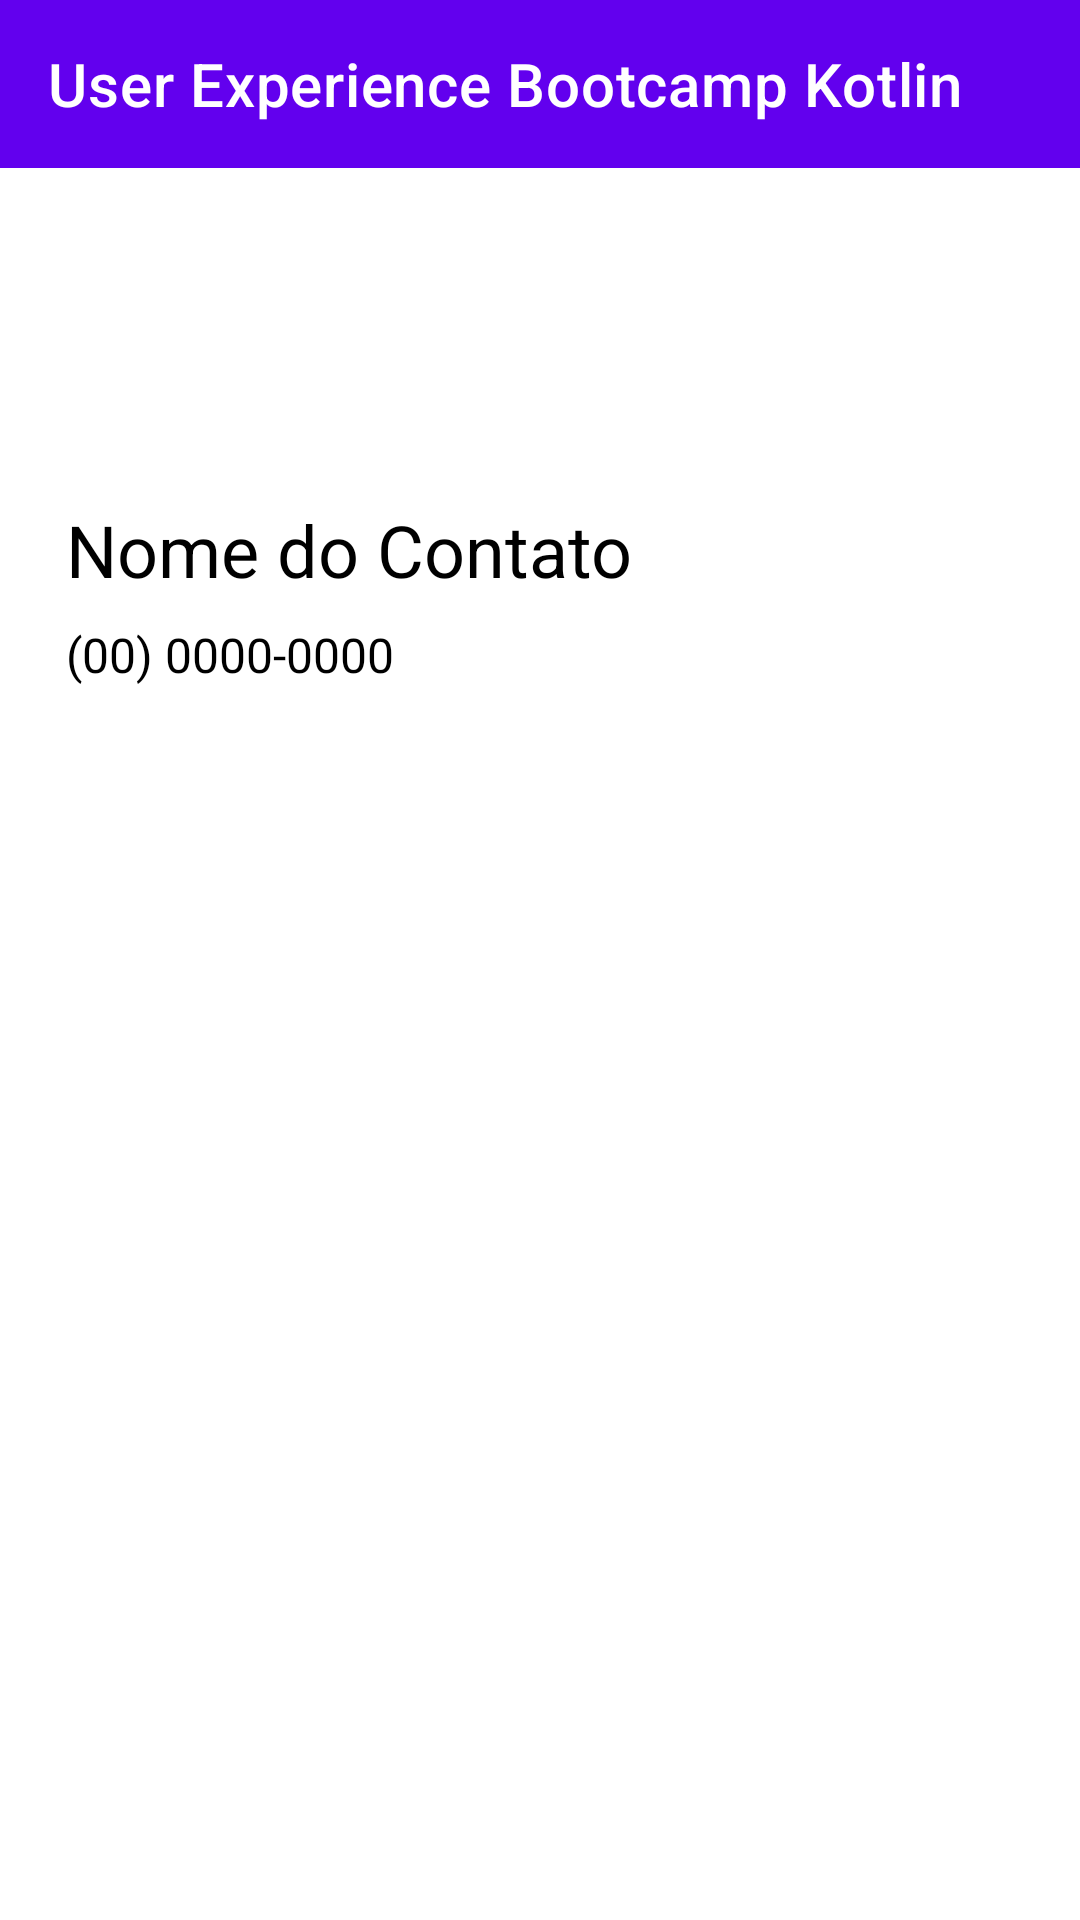

Write the Android layout XML for this screen, with the resource values it uses.
<!-- AndroidManifest.xml: application theme Theme.UserExperienceBootcampKotlin -->
<!-- res/layout/contact_detail.xml -->
<?xml version="1.0" encoding="utf-8"?>
<androidx.constraintlayout.widget.ConstraintLayout
    xmlns:android="http://schemas.android.com/apk/res/android"
    android:layout_width="match_parent"
    android:layout_height="match_parent"
    xmlns:app="http://schemas.android.com/apk/res-auto"
    xmlns:tools="http://schemas.android.com/tools">

    <androidx.appcompat.widget.Toolbar
        android:id="@+id/toolbar"
        android:layout_width="match_parent"
        android:layout_height="?attr/actionBarSize"
        android:background="?attr/colorPrimary"
        app:title="@string/app_name"
        android:theme="@style/ThemeOverlay.AppCompat.Dark.ActionBar"
        app:layout_constraintTop_toTopOf="parent"
        app:layout_constraintStart_toStartOf="parent"
        app:layout_constraintEnd_toEndOf="parent"/>

    <ImageView
        android:id="@+id/iv_photograph"
        android:layout_width="67dp"
        android:layout_height="67dp"
        android:layout_marginTop="22dp"
        android:layout_marginStart="22dp"
        android:layout_marginEnd="22dp"
        app:layout_constraintTop_toBottomOf="@id/toolbar"
        app:layout_constraintStart_toStartOf="parent"
        tools:src="@tools:sample/avatars"/>

    <TextView
        android:id="@+id/tv_name"
        android:layout_width="0dp"
        android:layout_height="wrap_content"
        android:textSize="24sp"
        android:layout_marginTop="22dp"
        android:textColor="@color/black"
        android:text="Nome do Contato"
        app:layout_constraintTop_toBottomOf="@id/iv_photograph"
        app:layout_constraintStart_toStartOf="@id/iv_photograph"
        app:layout_constraintEnd_toEndOf="parent"/>

    <TextView
        android:id="@+id/tv_phone"
        android:layout_width="0dp"
        android:layout_height="wrap_content"
        android:textSize="16sp"
        android:textColor="@color/black"
        android:text="(00) 0000-0000"
        android:layout_marginTop="8dp"
        app:layout_constraintTop_toBottomOf="@id/tv_name"
        app:layout_constraintStart_toStartOf="@id/iv_photograph"
        app:layout_constraintEnd_toEndOf="parent"/>

</androidx.constraintlayout.widget.ConstraintLayout>
<!-- resources referenced by this layout -->
<resources>
  <string name="app_name">User Experience Bootcamp Kotlin</string>
  <style name="Theme.UserExperienceBootcampKotlin" parent="Theme.MaterialComponents.DayNight.NoActionBar">
          
          <item name="colorPrimary">@color/purple_500</item>
          <item name="colorPrimaryVariant">@color/purple_700</item>
          <item name="colorOnPrimary">@color/white</item>
          
          <item name="colorSecondary">@color/teal_200</item>
          <item name="colorSecondaryVariant">@color/teal_700</item>
          <item name="colorOnSecondary">@color/black</item>
          
          <item name="android:statusBarColor" tools:targetApi="l">?attr/colorPrimaryVariant</item>
          
      </style>
  <!-- not gathered from this repository: default colours our renderer supplied (Android Studio template values) -->
  <color name="purple_500">#FF6200EE</color>
  <color name="purple_700">#FF3700B3</color>
  <color name="teal_200">#FF03DAC5</color>
  <color name="teal_700">#FF018786</color>
  <color name="black">#FF000000</color>
  <color name="white">#FFFFFFFF</color>
</resources>
